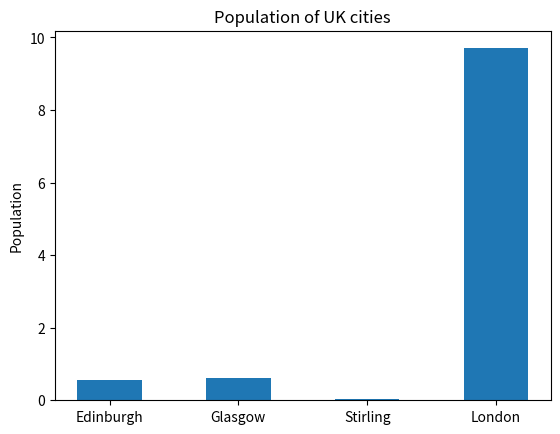

The script that saved this image:
uk_cities=[0.56,0.62,0.04,9.7] #list the population and city name
ch_cities=[0.58,8.4,29.9,22.2]
uk_cityname=["Edinburgh","Glasgow","Stirling","London"]
china_cityname=["Haining","Hangzhou","Shanghai","Beijing"]
import matplotlib.pyplot as plt 
width = 0.5 #leave proper space
plt.figure()
plt.bar(uk_cityname,uk_cities, width)
plt.ylabel("Population")
plt.title("Population of UK cities") #set a proper title
plt.show()


plt.figure()
plt.bar(china_cityname,ch_cities, width)
plt.ylabel("Population")
plt.title("Population of China cities")
plt.show()
plt.clf()